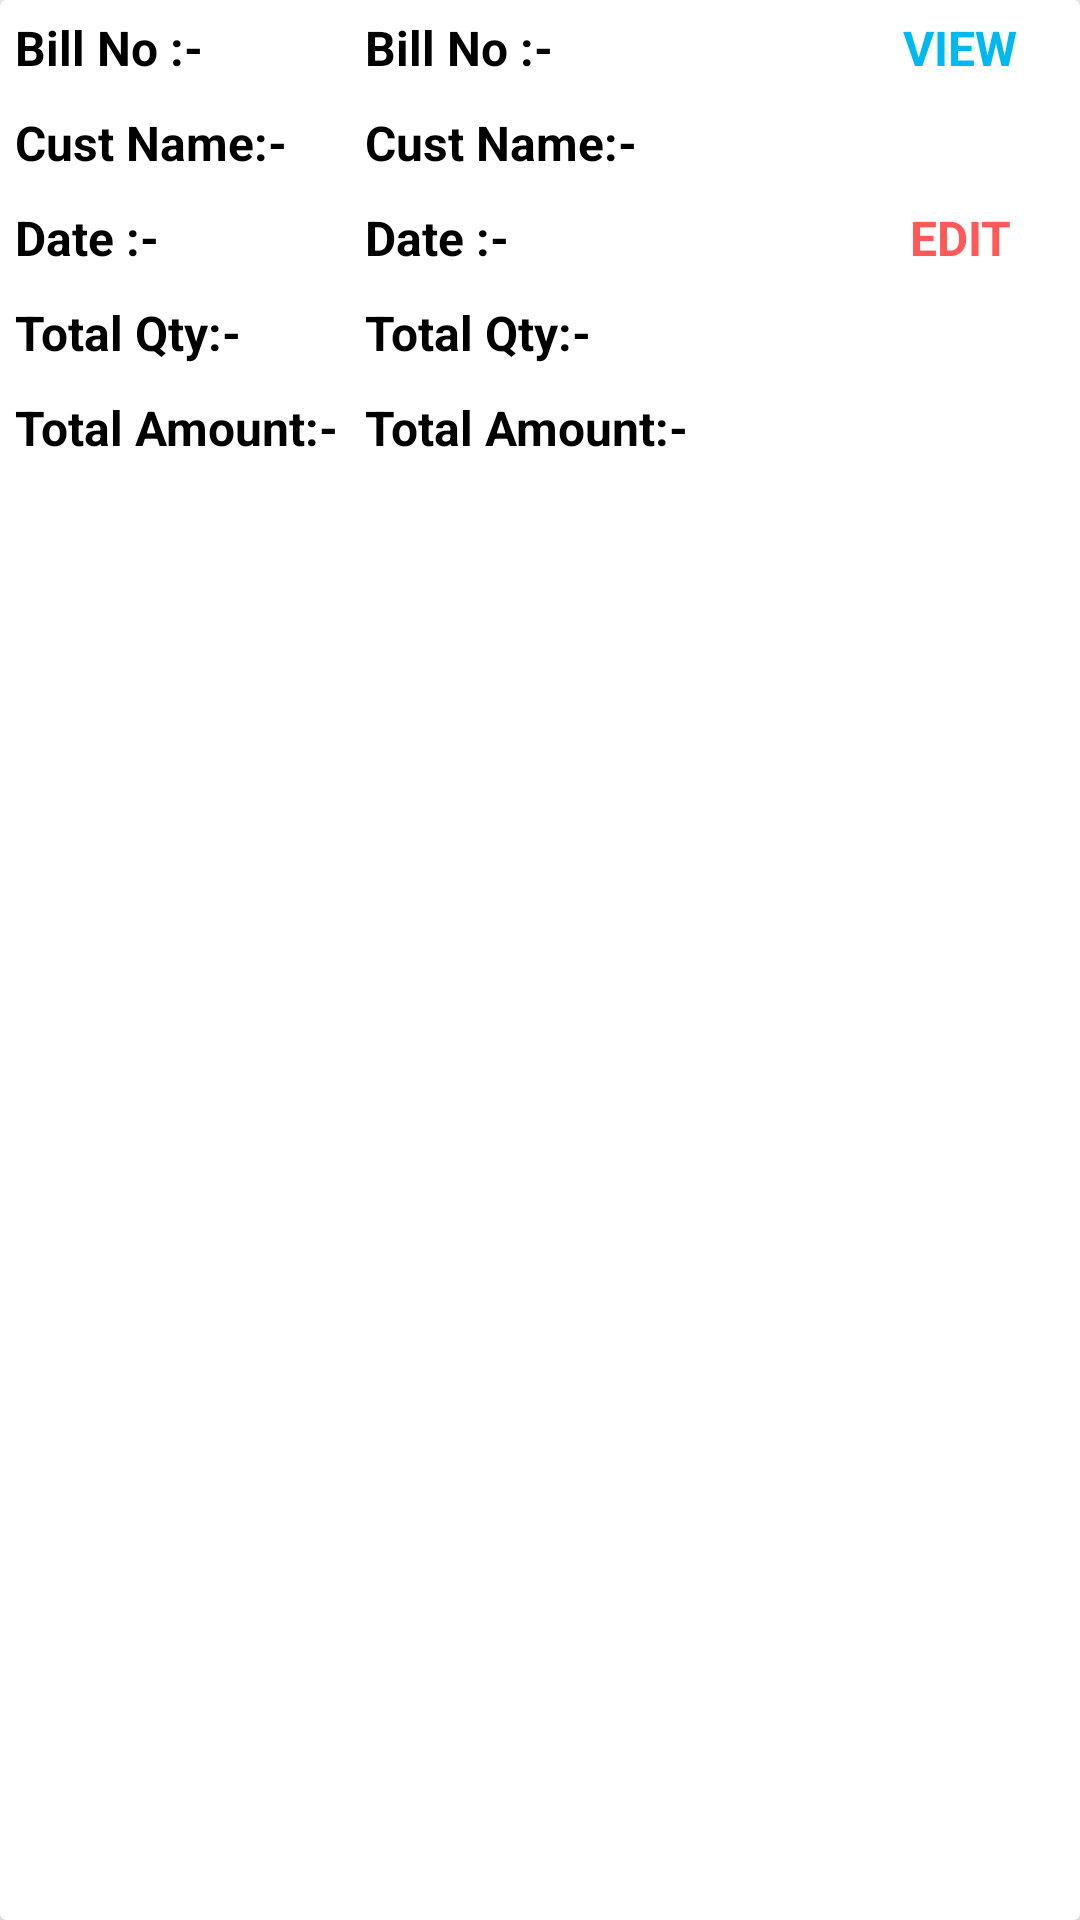

The Android layout XML behind this screen, and the referenced resources:
<!-- AndroidManifest.xml: application theme AppTheme -->
<!-- res/layout/list_bill_adpter.xml -->
<?xml version="1.0" encoding="utf-8"?>
<androidx.cardview.widget.CardView xmlns:android="http://schemas.android.com/apk/res/android"
    android:layout_width="match_parent"
    android:layout_height="wrap_content"
    android:layout_marginTop="5dp"
    android:layout_marginBottom="5dp"
    android:orientation="vertical">


    <LinearLayout
        android:layout_width="match_parent"
        android:layout_height="wrap_content"
        android:orientation="vertical">

        <LinearLayout
            android:layout_width="match_parent"
            android:layout_height="wrap_content"
            android:orientation="horizontal"
            android:padding="5dp"
            android:weightSum="3">


            <TextView
                android:layout_width="match_parent"
                android:layout_height="wrap_content"
                android:layout_weight="2"
                android:text="@string/bill_no"
                android:textColor="@color/black"
                android:textSize="16sp"
                android:textStyle="bold" />

            <LinearLayout
                android:layout_width="match_parent"
                android:layout_height="wrap_content"
                android:layout_weight="1"
                android:orientation="horizontal"
                android:weightSum="3">

                <TextView
                    android:id="@+id/textBillNo"
                    android:layout_width="match_parent"
                    android:layout_height="wrap_content"
                    android:layout_weight="0.9"
                    android:text="@string/bill_no"
                    android:textColor="@color/black"
                    android:textSize="16sp"
                    android:textStyle="bold" />

                <TextView
                    android:id="@+id/textViewBill"
                    android:layout_width="match_parent"
                    android:layout_height="wrap_content"
                    android:layout_weight="2.1"
                    android:text="@string/view"
                    android:gravity="center"
                    android:textColor="@color/app_color"
                    android:textSize="16sp"
                    android:textStyle="bold" />

            </LinearLayout>

        </LinearLayout>

        <LinearLayout
            android:layout_width="match_parent"
            android:layout_height="wrap_content"
            android:orientation="horizontal"
            android:padding="5dp"
            android:weightSum="3">


            <TextView
                android:layout_width="match_parent"
                android:layout_height="wrap_content"
                android:layout_weight="2"
                android:text="@string/cust_name"
                android:textColor="@color/black"
                android:textSize="16sp"
                android:textStyle="bold" />


            <TextView
                android:id="@+id/textCustName"
                android:layout_width="match_parent"
                android:layout_height="wrap_content"
                android:layout_weight="1"
                android:text="@string/cust_name"
                android:textColor="@color/black"
                android:textSize="16sp"
                android:textStyle="bold" />

        </LinearLayout>

        <LinearLayout
            android:layout_width="match_parent"
            android:layout_height="wrap_content"
            android:orientation="horizontal"
            android:padding="5dp"
            android:weightSum="3">


            <TextView
                android:layout_width="match_parent"
                android:layout_height="wrap_content"
                android:layout_weight="2"
                android:text="@string/date"
                android:textColor="@color/black"
                android:textSize="16sp"
                android:textStyle="bold" />


            <LinearLayout
                android:layout_width="match_parent"
                android:layout_height="wrap_content"
                android:layout_weight="1"
                android:orientation="horizontal"
                android:weightSum="3">

                <TextView
                    android:id="@+id/textDate"
                    android:layout_width="match_parent"
                    android:layout_height="wrap_content"
                    android:layout_weight="0.9"
                    android:text="@string/date"
                    android:textColor="@color/black"
                    android:textSize="16sp"
                    android:textStyle="bold" />


                <TextView
                    android:id="@+id/textEdit"
                    android:layout_width="match_parent"
                    android:layout_height="wrap_content"
                    android:layout_weight="2.1"
                    android:text="@string/edit"
                    android:gravity="center"
                    android:textColor="@color/red"
                    android:textSize="16sp"
                    android:textStyle="bold" />

            </LinearLayout>

        </LinearLayout>

        <LinearLayout
            android:layout_width="match_parent"
            android:layout_height="wrap_content"
            android:orientation="horizontal"
            android:padding="5dp"
            android:weightSum="3">


            <TextView
                android:layout_width="match_parent"
                android:layout_height="wrap_content"
                android:layout_weight="2"
                android:text="@string/total_qty"
                android:textColor="@color/black"
                android:textSize="16sp"
                android:textStyle="bold" />


            <TextView
                android:id="@+id/textTotalQty"
                android:layout_width="match_parent"
                android:layout_height="wrap_content"
                android:layout_weight="1"
                android:text="@string/total_qty"
                android:textColor="@color/black"
                android:textSize="16sp"
                android:textStyle="bold" />

        </LinearLayout>

        <LinearLayout
            android:layout_width="match_parent"
            android:layout_height="wrap_content"
            android:orientation="horizontal"
            android:padding="5dp"
            android:weightSum="3">


            <TextView
                android:layout_width="match_parent"
                android:layout_height="wrap_content"
                android:layout_weight="2"
                android:text="@string/total_amount"
                android:textColor="@color/black"
                android:textSize="16sp"
                android:textStyle="bold" />


            <TextView
                android:id="@+id/textTotalAmt"
                android:layout_width="match_parent"
                android:layout_height="wrap_content"
                android:layout_weight="1"
                android:text="@string/total_amount"
                android:textColor="@color/black"
                android:textSize="16sp"
                android:textStyle="bold" />

        </LinearLayout>


    </LinearLayout>

</androidx.cardview.widget.CardView>
<!-- resources referenced by this layout -->
<resources>
  <color name="app_color">#01B9EF</color>
  <color name="black">#000000</color>
  <color name="red">#FF5959</color>
  <string name="bill_no">Bill No :-</string>
  <string name="cust_name">Cust Name:-</string>
  <string name="date">Date :-</string>
  <string name="edit">EDIT</string>
  <string name="total_amount">Total Amount:-</string>
  <string name="total_qty">Total Qty:-</string>
  <string name="view">VIEW</string>
  <style name="AppTheme" parent="Theme.AppCompat.Light.NoActionBar">
          
          <item name="colorPrimary">@color/app_color</item>
          <item name="colorPrimaryDark">@color/app_color</item>
          <item name="colorAccent">@color/colorAccent</item>
      </style>
  <color name="colorAccent">#D81B60</color>
</resources>
